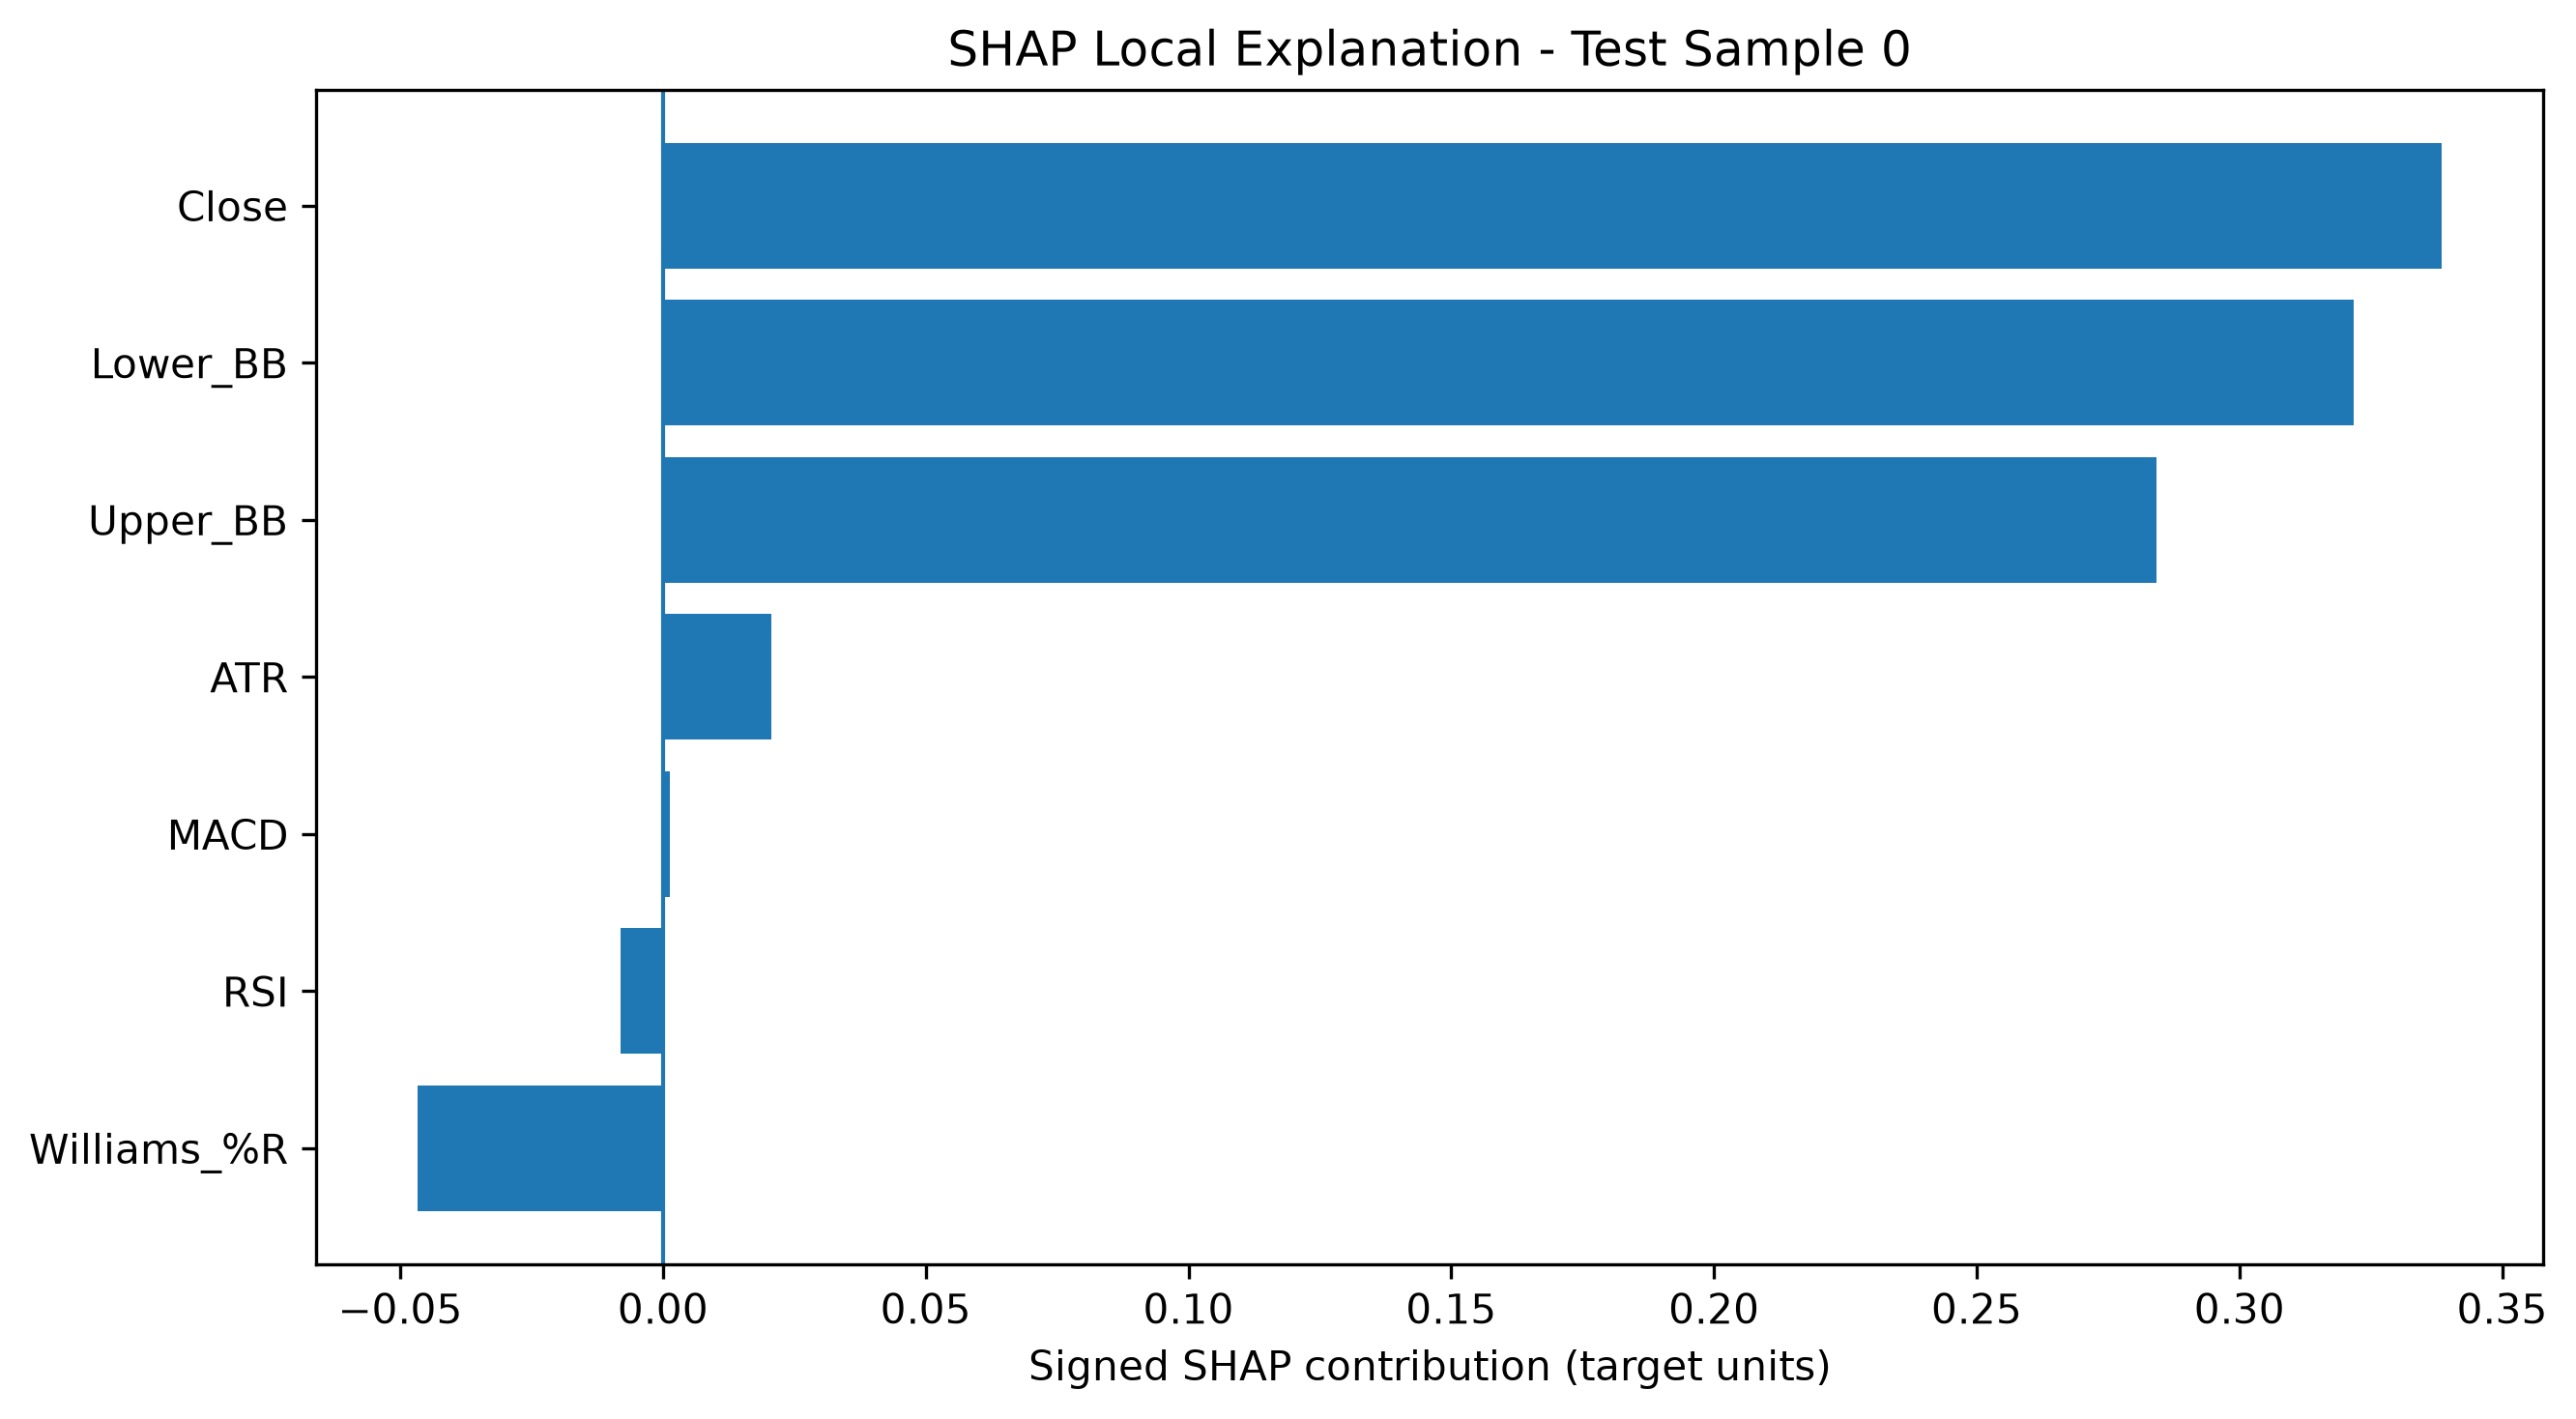

The data file committed next to this chart (first rows):
Test Sample Index, Feature, SHAP Contribution
0, Close, 0.3386
0, Lower_BB, 0.3218
0, Upper_BB, 0.2843
0, Williams_%R, -0.04671
0, ATR, 0.02064
0, RSI, -0.008123
0, MACD, 0.001297
